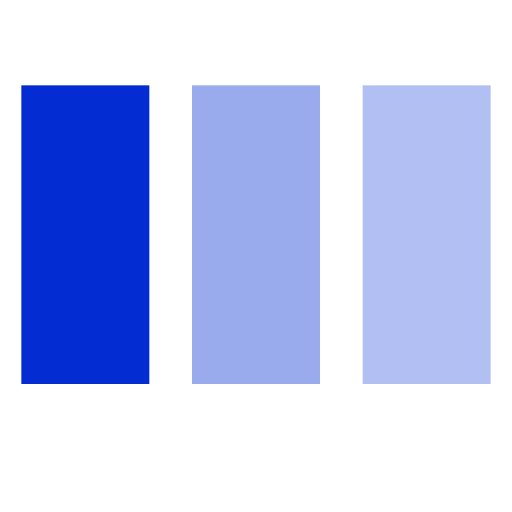
t = 0.00 s
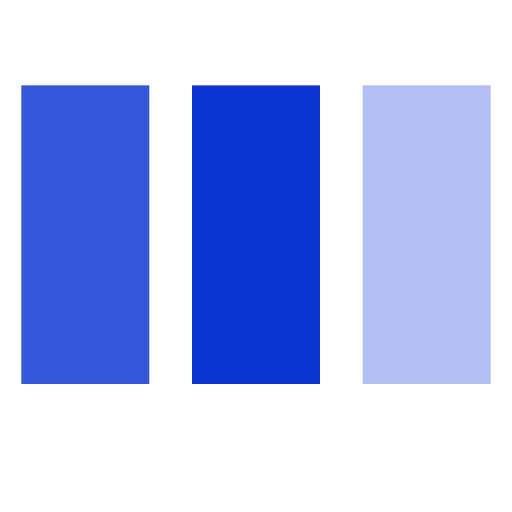
t = 0.19 s
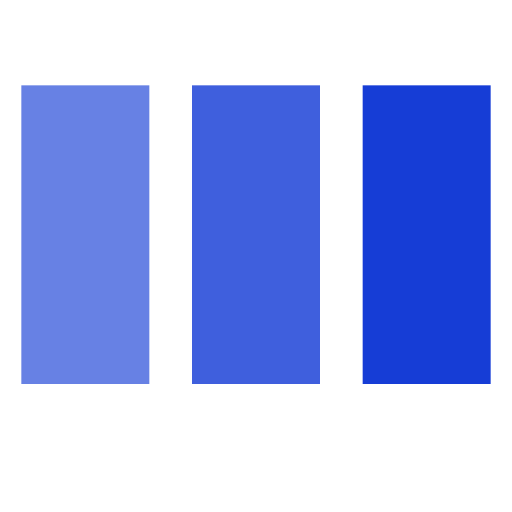
t = 0.38 s
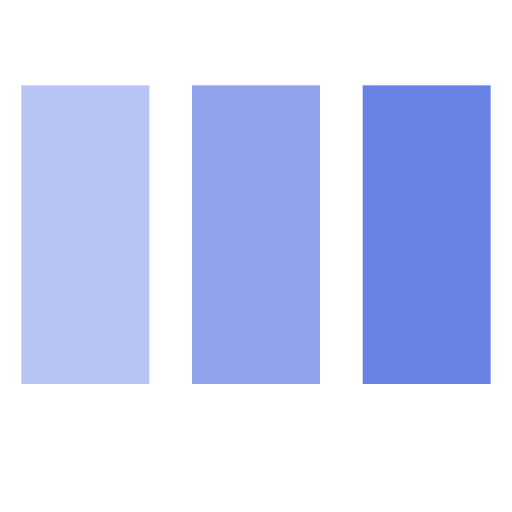
t = 0.68 s
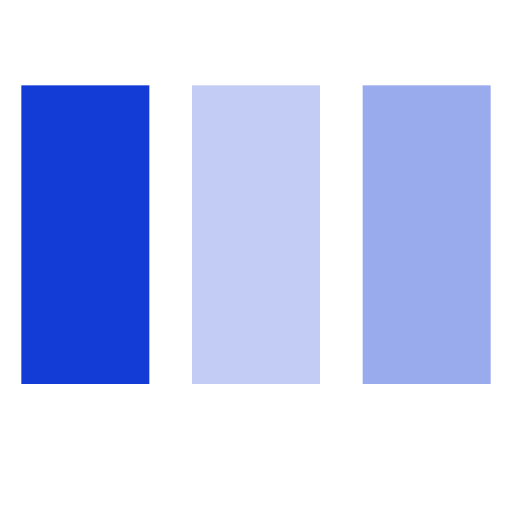
t = 0.86 s
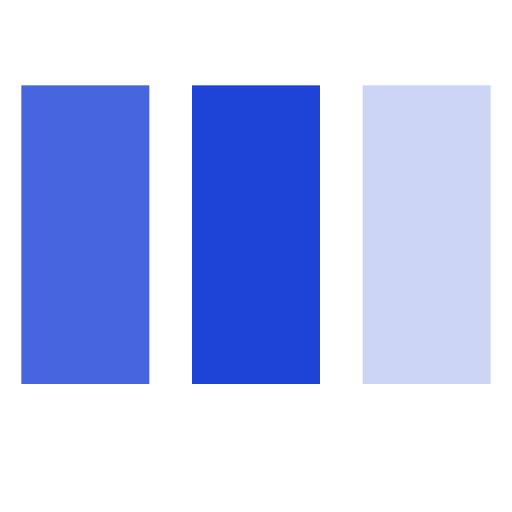
t = 1.05 s

The animated SVG that drew these frames (rendered in a browser with its animation timeline set to each time). Animation: 3 SMIL elements (animate=3); one cycle of 1.05 s.


<svg fill="hsl(228, 97%, 42%)" viewBox="0 0 24 24" xmlns="http://www.w3.org/2000/svg"><rect x="1" y="4" width="6" height="14" opacity="1"><animate id="spinner_rQ7m" begin="0;spinner_2dMV.end-0.25s" attributeName="opacity" dur="0.75s" values="1;.2" fill="freeze"/></rect><rect x="9" y="4" width="6" height="14" opacity=".4"><animate begin="spinner_rQ7m.begin+0.15s" attributeName="opacity" dur="0.75s" values="1;.2" fill="freeze"/></rect><rect x="17" y="4" width="6" height="14" opacity=".3"><animate id="spinner_2dMV" begin="spinner_rQ7m.begin+0.3s" attributeName="opacity" dur="0.75s" values="1;.2" fill="freeze"/></rect></svg>
